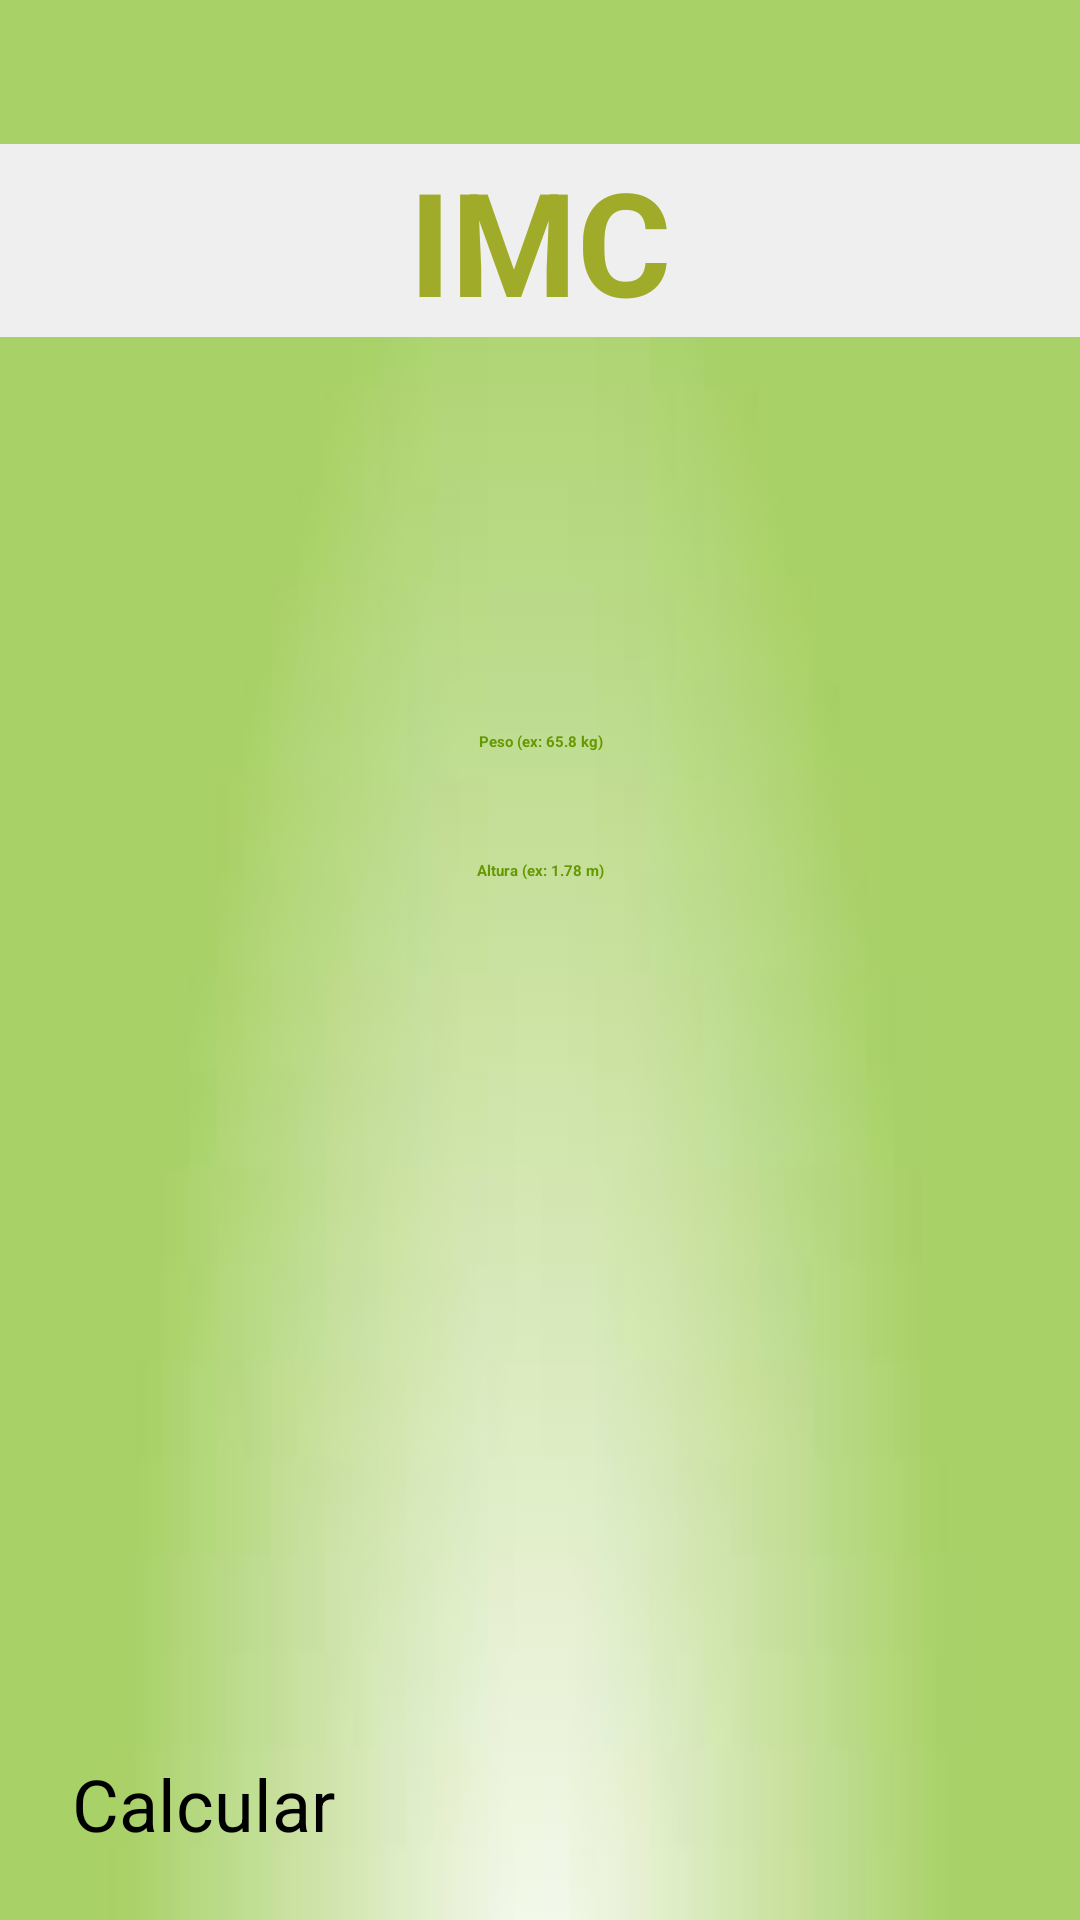

Here is an Android app screen rendered from its layout file. Give the layout XML and the strings, colors and styles it references.
<!-- AndroidManifest.xml: application theme Theme.Imcapp -->
<!-- res/layout/activity_main.xml -->
<?xml version="1.0" encoding="utf-8"?>
<androidx.constraintlayout.widget.ConstraintLayout xmlns:android="http://schemas.android.com/apk/res/android"
    xmlns:app="http://schemas.android.com/apk/res-auto"
    xmlns:tools="http://schemas.android.com/tools"
    android:id="@+id/linear"
    android:layout_width="match_parent"
    android:layout_height="match_parent"
    android:background="@drawable/background">

    <EditText
        android:id="@+id/pesoEDT"
        style="@style/input_style"
        android:layout_width="0dp"
        android:layout_height="wrap_content"
        android:layout_marginHorizontal="48dp"
        android:hint="@string/peso_hint"
        app:layout_constraintBottom_toBottomOf="parent"
        app:layout_constraintEnd_toEndOf="parent"
        app:layout_constraintStart_toStartOf="parent"
        app:layout_constraintTop_toTopOf="parent"
        app:layout_constraintVertical_bias="0.348" />

    <EditText
        android:id="@+id/alturaEDT"
        style="@style/input_style"
        android:layout_width="match_parent"
        android:layout_height="wrap_content"
        android:layout_marginHorizontal="24dp"
        android:hint="@string/hint_altura"
        app:layout_constraintEnd_toEndOf="parent"
        app:layout_constraintStart_toStartOf="parent"
        app:layout_constraintTop_toBottomOf="@+id/pesoEDT"
        tools:visibility="visible" />

    <Button
        android:id="@+id/calcularBTN"
        android:layout_width="0dp"
        android:layout_height="wrap_content"
        android:layout_marginHorizontal="24dp"
        android:layout_marginBottom="4dp"
        android:backgroundTint="@android:color/holo_green_light"
        android:text="@string/calcular"
        android:textSize="24sp"
        app:layout_constraintEnd_toEndOf="parent"
        app:layout_constraintHorizontal_bias="1.0"
        app:layout_constraintStart_toStartOf="parent"
        app:layout_constraintTop_toTopOf="@id/guideline"
        tools:visibility="visible" />

    <TextView
        android:id="@+id/titleTXT"
        style="@style/title_style"
        android:layout_width="0dp"
        android:layout_height="wrap_content"
        android:layout_marginTop="48dp"
        android:text="@string/imc"
        android:textAlignment="center"
        android:textSize="48sp"
        app:layout_constraintEnd_toEndOf="parent"
        app:layout_constraintStart_toStartOf="parent"
        app:layout_constraintTop_toTopOf="parent"
        tools:visibility="visible" />

    <androidx.constraintlayout.widget.Guideline
        android:id="@+id/guideline"
        android:layout_width="wrap_content"
        android:layout_height="wrap_content"
        android:orientation="horizontal"
        app:layout_constraintGuide_begin="585dp" />


</androidx.constraintlayout.widget.ConstraintLayout>
<!-- resources referenced by this layout -->
<resources>
  <!-- drawable background: jpg bitmap (drawable, 1207 bytes) -->
  <string name="calcular">Calcular</string>
  <string name="hint_altura">Altura (ex: 1.78 m)</string>
  <string name="imc">IMC</string>
  <string name="peso_hint">Peso (ex: 65.8 kg)</string>
  <style name="input_style">
          <item name="android:layout_marginTop">36dp</item>
          <item name="android:inputType">numberDecimal</item>
          <item name="android:textColor">@android:color/holo_green_dark</item>
          <item name="android:textStyle">bold</item>
          <item name="android:textAlignment">center</item>
      </style>
  <style name="title_style">
          <item name="android:textSize">30sp</item>
          <item name="android:textColor">@color/green_everis</item>
          <item name="android:textStyle">bold</item>
          <item name="android:textAllCaps">true</item>
          <item name="android:background">#efefef</item>
      </style>
  <color name="green_everis">#a0ab29</color>
</resources>
